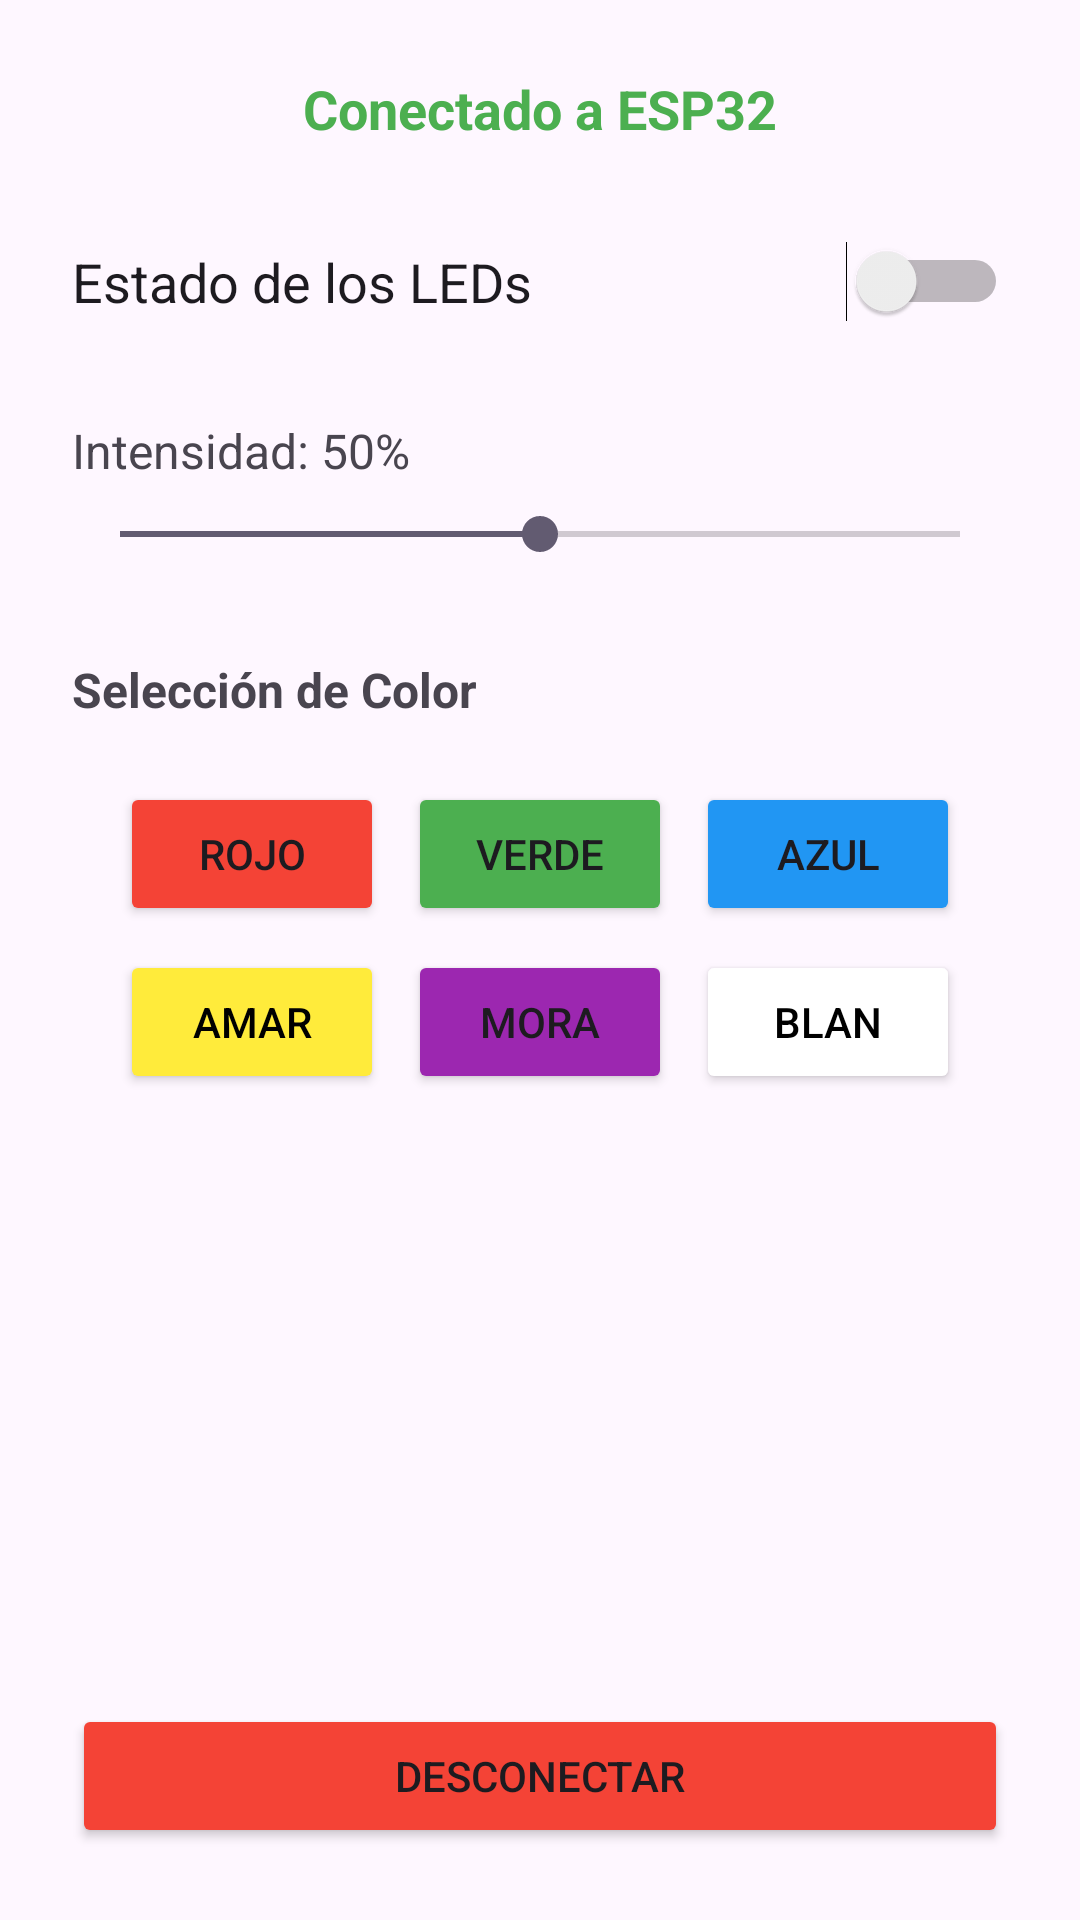

Here is an Android app screen rendered from its layout file. Give the layout XML and the strings, colors and styles it references.
<!-- AndroidManifest.xml: application theme Theme.BLBLEConection -->
<!-- res/layout/activity_actions.xml -->
<?xml version="1.0" encoding="utf-8"?>
<LinearLayout xmlns:android="http://schemas.android.com/apk/res/android"
    xmlns:tools="http://schemas.android.com/tools"
    android:layout_width="match_parent"
    android:layout_height="match_parent"
    android:orientation="vertical"
    android:padding="24dp"
    tools:context=".ActionsActivity">

    
    <TextView
        android:id="@+id/tvStatus"
        android:layout_width="match_parent"
        android:layout_height="wrap_content"
        android:text="Conectado a ESP32"
        android:textColor="#4CAF50"
        android:textSize="18sp"
        android:textStyle="bold"
        android:textAlignment="center"
        android:layout_marginBottom="32dp"/>

    
    <Switch
        android:id="@+id/switchPower"
        android:layout_width="match_parent"
        android:layout_height="wrap_content"
        android:text="Estado de los LEDs"
        android:textSize="18sp"
        android:layout_marginBottom="32dp"/>

    
    <TextView
        android:id="@+id/tvIntensityLabel"
        android:layout_width="match_parent"
        android:layout_height="wrap_content"
        android:text="Intensidad: 50%"
        android:textSize="16sp"
        android:layout_marginBottom="8dp"/>

    <SeekBar
        android:id="@+id/seekBarIntensity"
        android:layout_width="match_parent"
        android:layout_height="wrap_content"
        android:max="100"
        android:progress="50"
        android:layout_marginBottom="32dp"/>

    
    <TextView
        android:layout_width="match_parent"
        android:layout_height="wrap_content"
        android:text="Selección de Color"
        android:textSize="16sp"
        android:textStyle="bold"
        android:layout_marginBottom="16dp"/>

    <GridLayout
        android:layout_width="wrap_content"
        android:layout_height="wrap_content"
        android:layout_gravity="center"
        android:columnCount="3"
        android:rowCount="2"
        android:layout_marginBottom="32dp">

        <Button
            android:id="@+id/btnColorRed"
            android:layout_width="wrap_content"
            android:layout_height="wrap_content"
            android:text="Rojo"
            android:backgroundTint="#F44336"
            android:layout_margin="4dp"/>

        <Button
            android:id="@+id/btnColorGreen"
            android:layout_width="wrap_content"
            android:layout_height="wrap_content"
            android:text="Verde"
            android:backgroundTint="#4CAF50"
            android:layout_margin="4dp"/>

        <Button
            android:id="@+id/btnColorBlue"
            android:layout_width="wrap_content"
            android:layout_height="wrap_content"
            android:text="Azul"
            android:backgroundTint="#2196F3"
            android:layout_margin="4dp"/>

        <Button
            android:id="@+id/btnColorYellow"
            android:layout_width="wrap_content"
            android:layout_height="wrap_content"
            android:text="Amar"
            android:backgroundTint="#FFEB3B"
            android:textColor="#000000"
            android:layout_margin="4dp"/>

        <Button
            android:id="@+id/btnColorPurple"
            android:layout_width="wrap_content"
            android:layout_height="wrap_content"
            android:text="Mora"
            android:backgroundTint="#9C27B0"
            android:layout_margin="4dp"/>

        <Button
            android:id="@+id/btnColorWhite"
            android:layout_width="wrap_content"
            android:layout_height="wrap_content"
            android:text="Blan"
            android:backgroundTint="#FFFFFF"
            android:textColor="#000000"
            android:layout_margin="4dp"/>
    </GridLayout>

    
    <View
        android:layout_width="match_parent"
        android:layout_height="0dp"
        android:layout_weight="1"/>

    
    <Button
        android:id="@+id/btnDisconnect"
        android:layout_width="match_parent"
        android:layout_height="wrap_content"
        android:text="Desconectar"
        android:backgroundTint="#F44336"/>

</LinearLayout>
<!-- resources referenced by this layout -->
<resources>
  <style name="Theme.BLBLEConection" parent="Base.Theme.BLBLEConection" />
  <style name="Base.Theme.BLBLEConection" parent="Theme.Material3.DayNight.NoActionBar">
          
          
      </style>
</resources>
